The GitHub repository jishwar710/stroke-detection-project contains a labelled image folder "brain_dataset" with 2 categories: normal, stroke. Examples follow, each with its label.

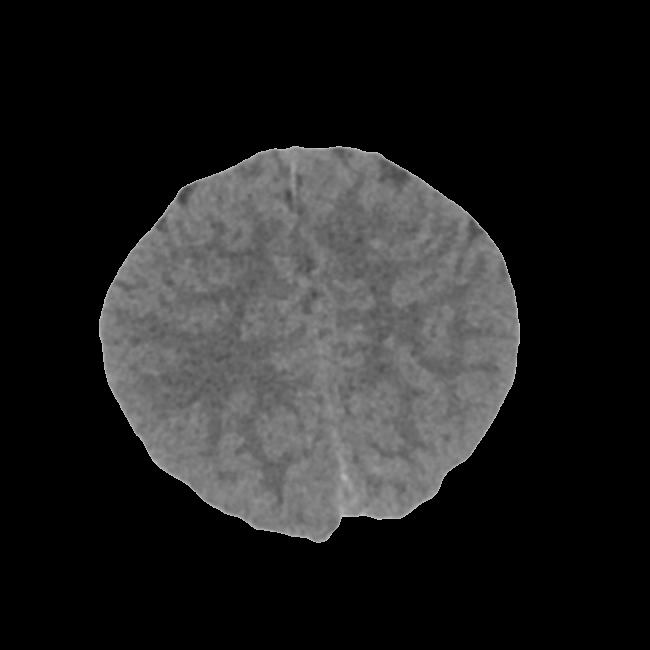
Label: normal

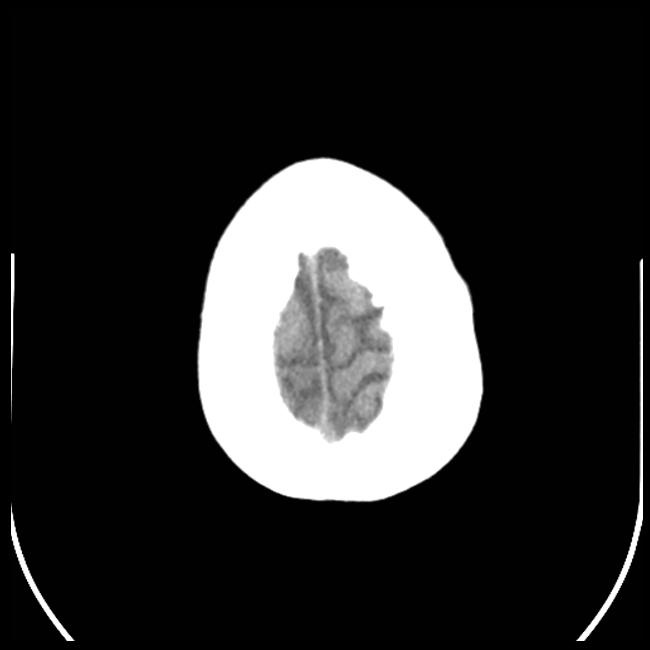
Label: normal

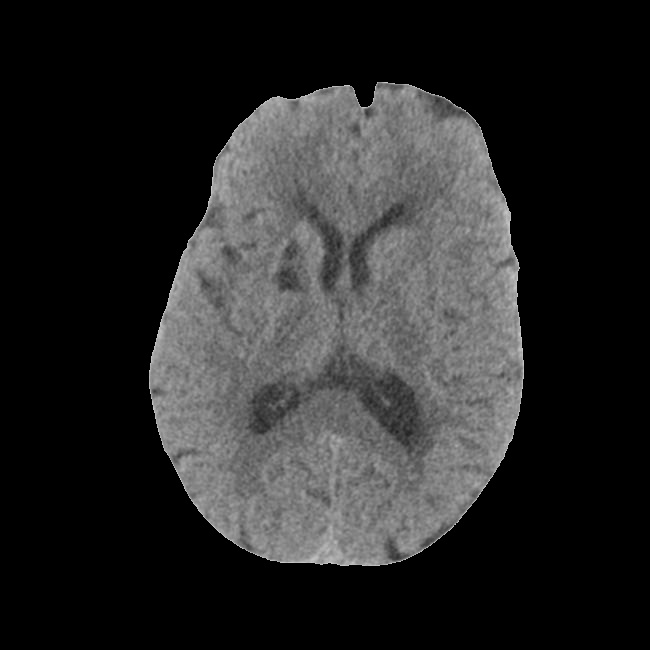
Label: normal

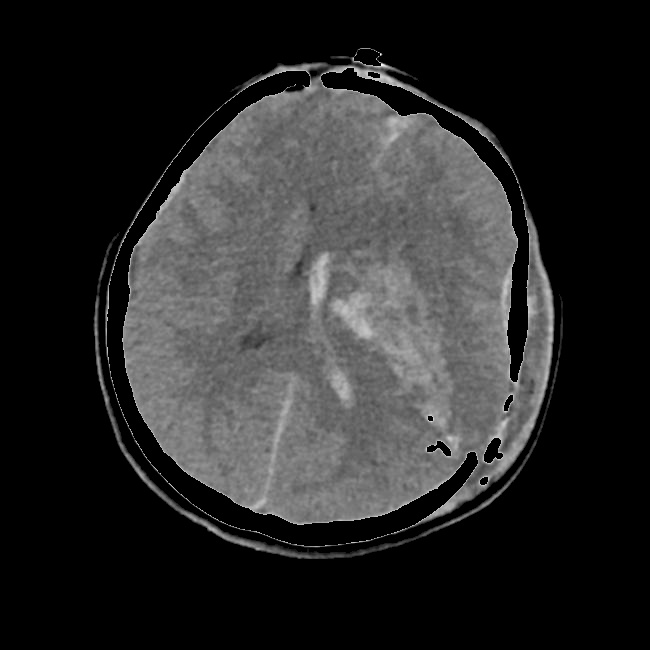
Label: stroke

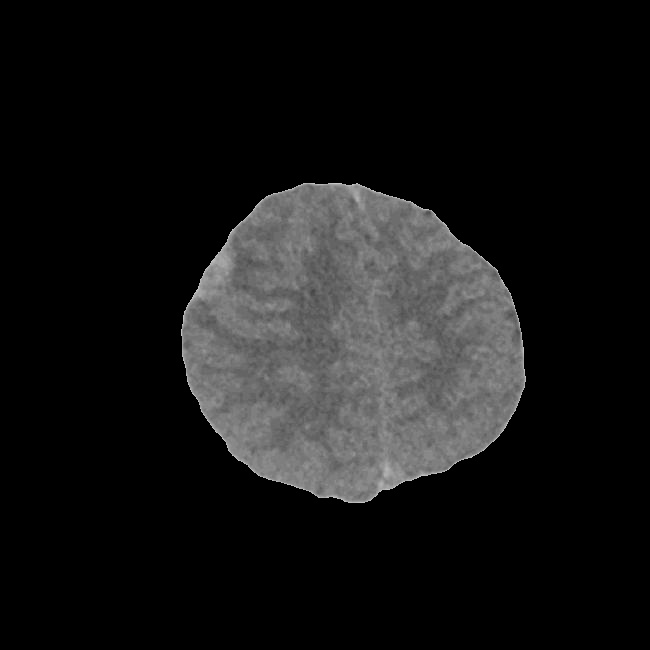
Label: stroke

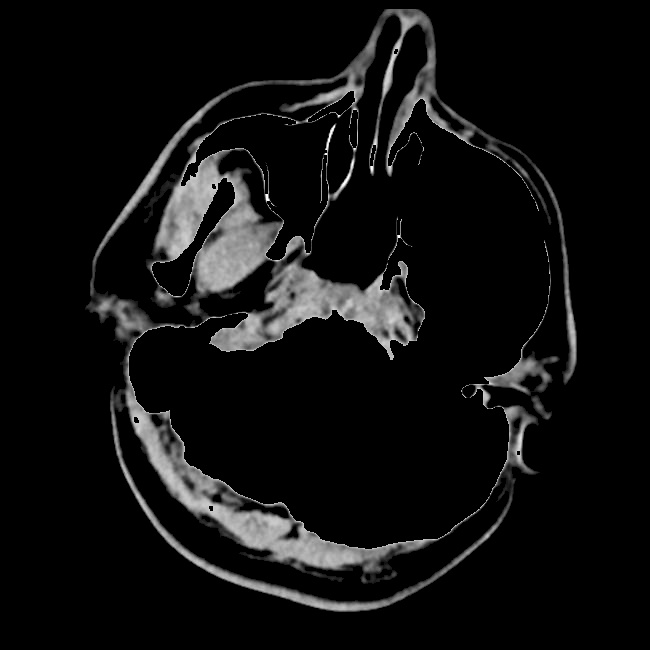
Label: stroke
